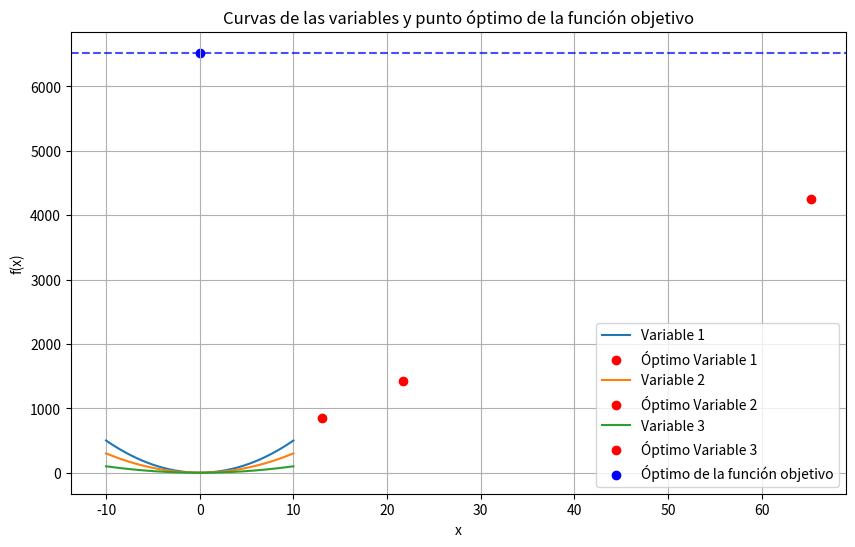

Reproduce this figure in Python.
from scipy.optimize import minimize
import numpy as np
import matplotlib.pyplot as plt

class Solver:
    def __init__(self, quan, x0=None):
        """
        Inicializa la clase con valores iniciales y atributos por defecto.
        
        :param x0: Lista con los valores iniciales de las variables [x, y, z, ...].
        """
        self.x0 = x0 if x0 else [0] * quan  # Valores iniciales por defecto
        self.solution = None
        self.optimal_value = None

    @staticmethod
    def objetivo(vars, coef):
        """
        Función objetivo: suma de cada variable elevada al cuadrado y multiplicada por su coeficiente.
        
        :param vars: Lista de variables [x, y, z, ...].
        :param coef: Lista de coeficientes correspondientes.
        :return: Valor de la función objetivo.
        """
        return sum(c * v ** 2 for c, v in zip(coef, vars))

    def solve(self, coef, restriccion):
        """
        Resuelve el problema de programación no lineal usando scipy.optimize.minimize.
        """
        restricciones = {'type': 'eq', 'fun': restriccion}
        resultado = minimize(self.objetivo, self.x0, args=(coef,), constraints=restricciones)
        self.solution = resultado.x
        self.optimal_value = resultado.fun

    def get_solution(self):
        """
        Obtiene la solución calculada.
        
        :return: Un diccionario con el valor mínimo y los valores óptimos de las variables.
        """
        return {'optimal_value': self.optimal_value, 'solution': self.solution}
    
    def graficar(self, coef):
        """
        Grafica las curvas de las variables en el mismo plano cartesiano
        y marca el punto del valor óptimo de la función objetivo.
        
        :param coef: Lista de coeficientes correspondientes a las variables.
        """
        if self.solution is None or self.optimal_value is None:
            raise ValueError("El problema no ha sido resuelto aún. Llame a 'solve' primero.")

        variables = self.solution
        n_vars = len(variables)

        # Crear un rango de valores para graficar
        x = np.linspace(-10, 10, 500)
        
        # Iniciar el gráfico
        plt.figure(figsize=(10, 6))
        
        # Graficar las curvas de todas las variables
        for i in range(n_vars):
            y = coef[i] * x**2  # Función cuadrática para cada variable
            plt.plot(x, y, label=f"Variable {i+1}")
            plt.scatter([variables[i]], [coef[i] * variables[i]**2], 
                        color='red', label=f"Óptimo Variable {i+1}")

        # Marcar el valor óptimo de la función objetivo
        plt.scatter([0], [self.optimal_value], color='blue', label="Óptimo de la función objetivo")
        plt.axhline(self.optimal_value, color='blue', linestyle='--', alpha=0.7)

        # Configurar etiquetas y leyenda
        plt.title("Curvas de las variables y punto óptimo de la función objetivo")
        plt.xlabel("x")
        plt.ylabel("f(x)")
        plt.legend()
        plt.grid(True)
        plt.show()
        

# Ejemplo de uso

def restriccion(vars):
    # Define tu restricción aquí, por ejemplo:
    return sum(vars) - 100

solver = Solver(3)  # Suponiendo que tenemos 3 variables
coef = [5, 3, 1]  # Coeficientes para las variables
solver.solve(coef, restriccion)
print(solver.get_solution())
solver.graficar(coef)
